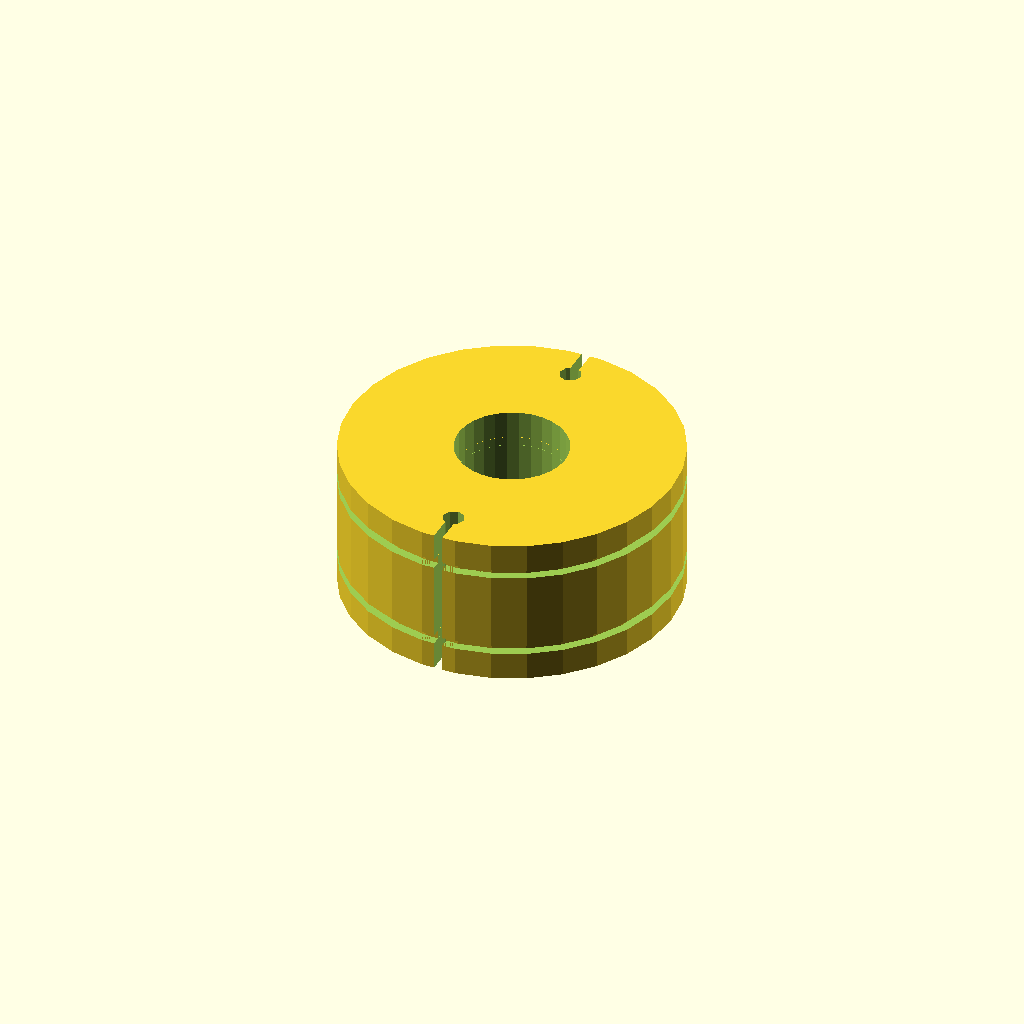
Cell 1: rendered with the file's own defaults.
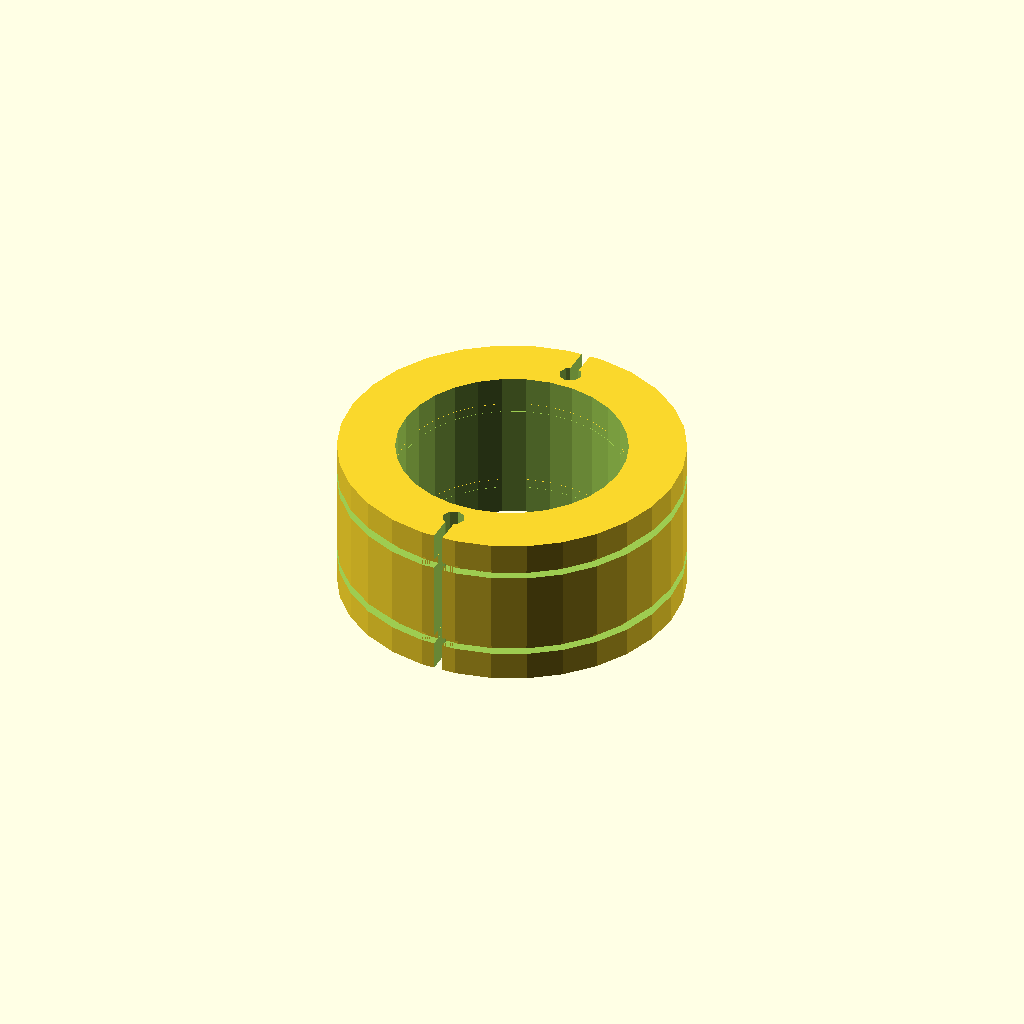
Cell 2: the same model with diametro_interior = 50.8.
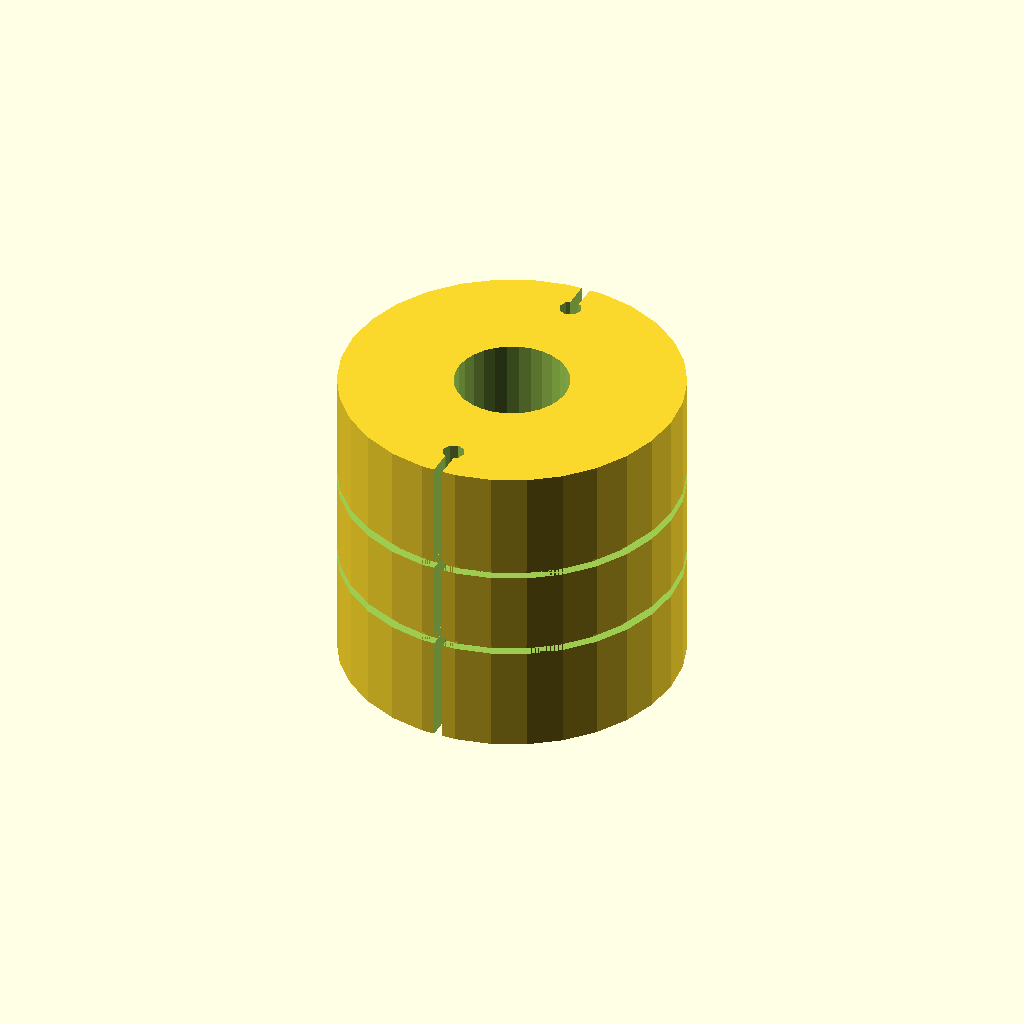
Cell 3: the same model with altura = 70.
One fixed orthographic camera (rotation 55°, 0°, 25°; colour scheme Cornfield) for every cell.
OpenSCAD source file reportes/10_direccion_cable/polea0.scad:
diametro_interior = 25.4;
diametro_exterior = 3 * 25.4;
diametro_cabeza_chicote = 5;
altura=35;
profundidad_ranura_long = 6;
profundidad_ranura_chic = 2;

radio_interior = diametro_interior / 2;
radio_exterior = diametro_exterior / 2;
radio_chicote  = diametro_cabeza_chicote / 2;


module arandela_ranura() {
    difference() {
        cylinder(h=2+0.1,   r=radio_exterior+0.01, center=true);
        cylinder(h=2, r=radio_exterior-profundidad_ranura_chic,center=true);
    }
}

module barra_hueca() {
    difference() {
        cylinder(h=altura,   r=radio_exterior, center=true);
        cylinder(h=altura+1, r=radio_interior, center=true);
    }
}


module polea_manubrio(){
    difference() {
        barra_hueca();
    
        /* Dos orificios para chicotes*/
        /*1:*/
        translate([0,30,0])
            cylinder(h=altura+2, r=radio_chicote, center=true);
        /*2:*/
        translate([0,-30,0])
            cylinder(h=altura+2, r=radio_chicote, center=true);        
    
    
        /* Dos ranuras longitudinales*/
        /*1:*/
        translate([0,+radio_exterior-profundidad_ranura_long/2,0])
            cube([2,profundidad_ranura_long,altura+1],center=true);        
        /*2:*/
        translate([0,-radio_exterior+profundidad_ranura_long/2,0])
            cube([2,profundidad_ranura_long,altura+1],center=true);        
    
    
        translate([0,0,10])
        arandela_ranura();
    
    
        translate([0,0,- 10])
        arandela_ranura();
    } 
}


module manubrio(){
    rotate([90,0,0])
       cylinder(h=420, r=10, center=true);
}


angulo = 90*sin(360*$t);
rotate([0,0,angulo]){
   polea_manubrio();

translate([0,0,100])
*manubrio();

}
Parameter table extracted from the source (name, type, default, range or options):
diametro_interior: number, default 25.4
diametro_cabeza_chicote: number, default 5
altura: number, default 35
profundidad_ranura_long: number, default 6
profundidad_ranura_chic: number, default 2
